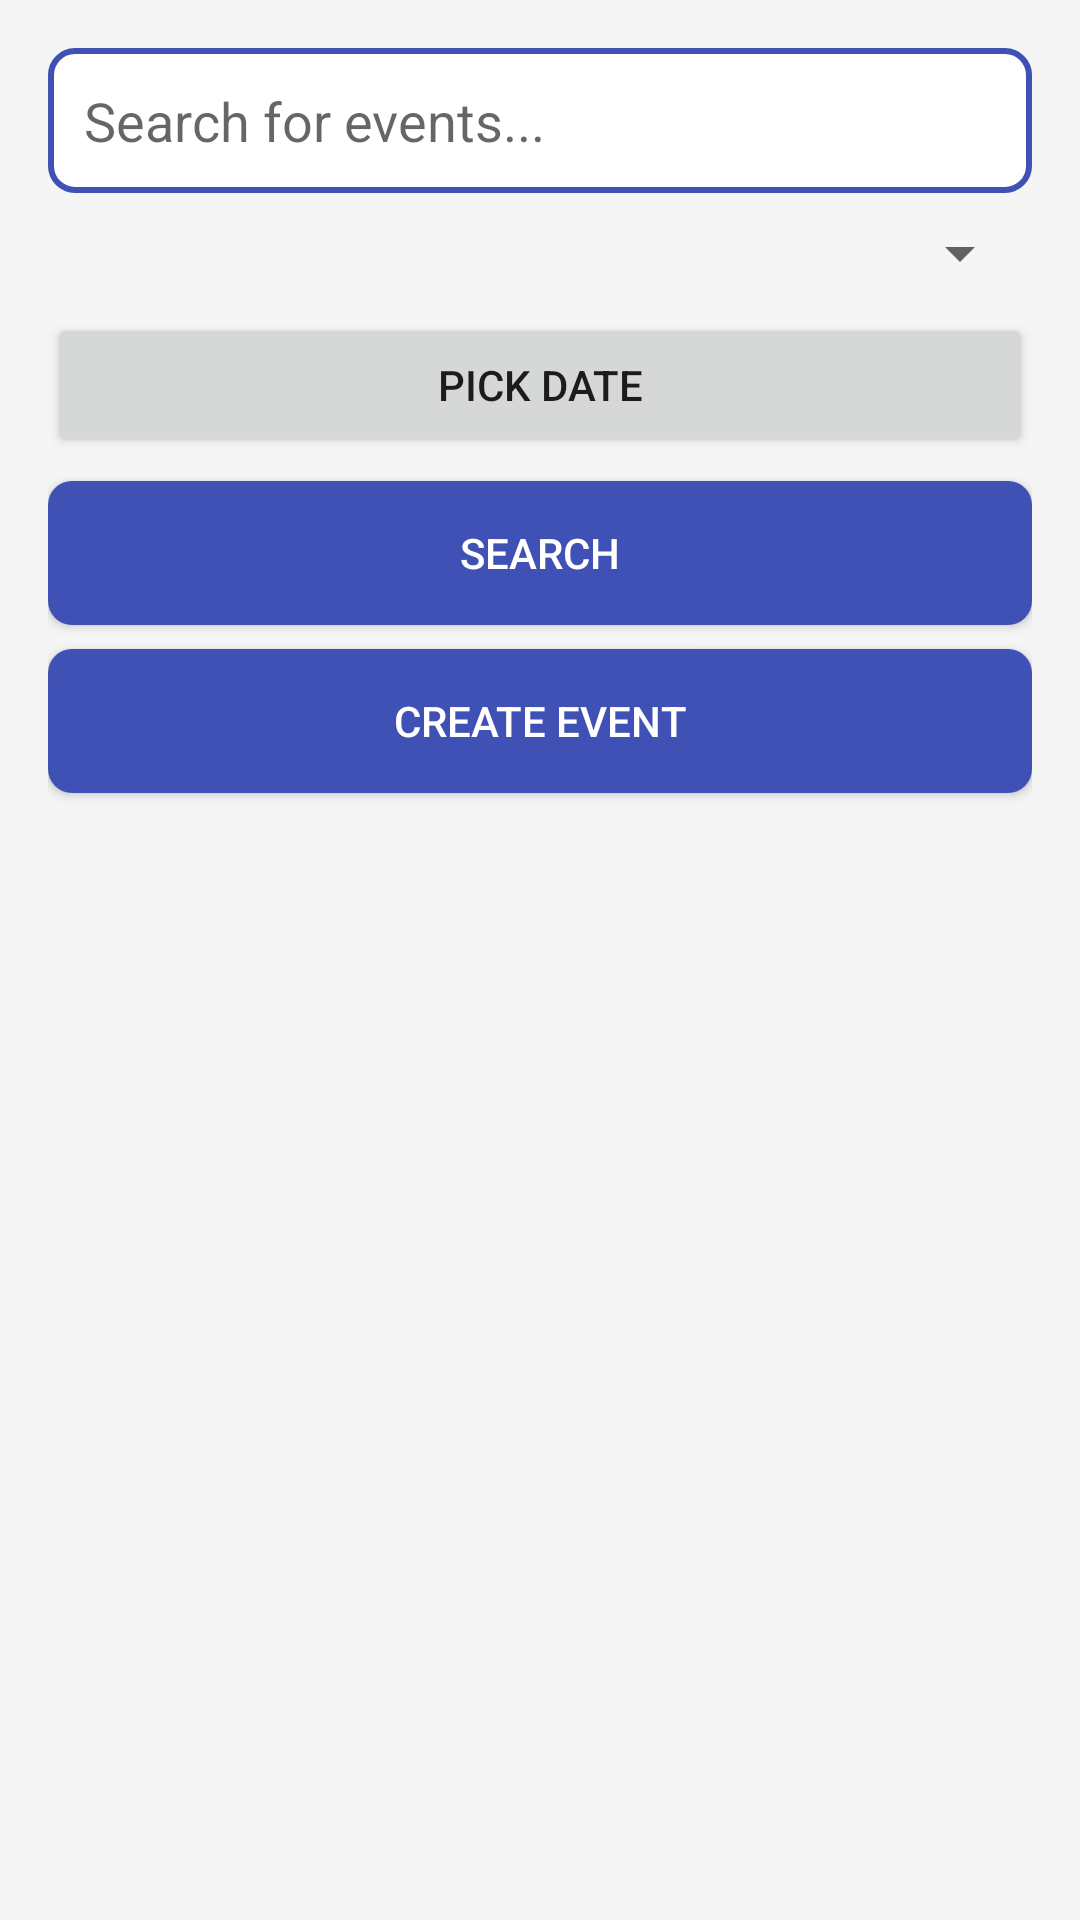

Write the Android layout XML for this screen, with the resource values it uses.
<!-- AndroidManifest.xml: application theme Theme.CardiniaMensShed -->
<!-- res/layout/fragment_join_event.xml -->
<?xml version="1.0" encoding="utf-8"?>
<LinearLayout
    xmlns:android="http://schemas.android.com/apk/res/android"
    android:layout_width="match_parent"
    android:layout_height="match_parent"
    android:orientation="vertical"
    android:padding="16dp">

    <ScrollView
        android:layout_width="match_parent"
        android:layout_height="wrap_content"
        android:fillViewport="true">

        <LinearLayout
            android:layout_width="match_parent"
            android:layout_height="wrap_content"
            android:orientation="vertical">

            <EditText
                android:id="@+id/search_field"
                android:layout_width="match_parent"
                android:layout_height="wrap_content"
                android:hint="Search for events..."
                android:padding="12dp"
                android:background="@drawable/search_field_bg"
                android:layout_marginBottom="8dp" />

            
            <Spinner
                android:id="@+id/spinner_category"
                android:layout_width="match_parent"
                android:layout_height="wrap_content"
                android:layout_marginBottom="8dp" />

            
            <Button
                android:id="@+id/button_pick_date"
                android:layout_width="match_parent"
                android:layout_height="wrap_content"
                android:text="Pick Date"
                android:layout_marginBottom="8dp" />

            <Button
                android:id="@+id/search_button"
                android:layout_width="match_parent"
                android:layout_height="wrap_content"
                android:text="Search"
                android:textColor="@android:color/white"
                android:background="@drawable/button_bg"
                android:layout_marginBottom="8dp" />

            <Button
                android:id="@+id/create_event_button"
                android:layout_width="match_parent"
                android:layout_height="wrap_content"
                android:text="Create Event"
                android:textColor="@android:color/white"
                android:background="@drawable/button_bg"
                android:layout_marginBottom="8dp" />

        </LinearLayout>
    </ScrollView>

    <androidx.recyclerview.widget.RecyclerView
        android:id="@+id/events_recycler_view"
        android:layout_width="match_parent"
        android:layout_height="0dp"
        android:layout_weight="1"
        android:clipToPadding="false"
        android:padding="10dp"
        android:layout_marginBottom="30dp"
        android:scrollbars="vertical" />

</LinearLayout>
<!-- resources referenced by this layout -->
<resources>
  <!-- drawable button_bg (drawable) -->
  <?xml version="1.0" encoding="utf-8"?>
  
  <selector xmlns:android="http://schemas.android.com/apk/res/android">
      
      <item android:state_enabled="true">
          <shape android:shape="rectangle">
              <solid android:color="@color/primaryColor" />
              <corners android:radius="8dp" />
              <padding android:left="10dp" android:top="10dp" android:right="10dp" android:bottom="10dp" />
          </shape>
      </item>
  
      
      <item android:state_enabled="false">
          <shape android:shape="rectangle">
              <solid android:color="@color/gray" />
              <corners android:radius="8dp" />
          </shape>
      </item>
  </selector>
  <!-- drawable search_field_bg (drawable) -->
  <?xml version="1.0" encoding="utf-8"?>
  
  <shape xmlns:android="http://schemas.android.com/apk/res/android" android:shape="rectangle">
      
      <solid android:color="@android:color/white" />
  
      
      <stroke
          android:width="2dp"
          android:color="@color/primaryColor" />
  
      
      <corners android:radius="8dp" />
  
      
      <padding
          android:left="10dp"
          android:top="10dp"
          android:right="10dp"
          android:bottom="10dp" />
  </shape>
  <style name="Theme.CardiniaMensShed" parent="Theme.MaterialComponents.DayNight.DarkActionBar">
      <item name="colorPrimary">@color/primaryColor</item>
      <item name="colorPrimaryVariant">@color/primaryDarkColor</item>
      <item name="colorAccent">@color/accentColor</item>
      <item name="android:statusBarColor">@color/primaryDarkColor</item>
      <item name="android:windowBackground">@color/lightGray</item>
  
      
      <item name="materialButtonStyle">@style/Widget.CMSApp.Button</item>
  </style>
  <color name="primaryColor">#3F51B5</color>
  <color name="gray">#CCCCCC</color>
  <color name="primaryDarkColor">#303F9F</color>
  <color name="accentColor">#FF4081</color>
  <color name="lightGray">#F5F5F5</color>
  <style name="Widget.CMSApp.Button" parent="Widget.MaterialComponents.Button">
      <item name="backgroundTint">@color/primaryColor</item>
      <item name="android:textColor">@android:color/white</item>
  </style>
</resources>
